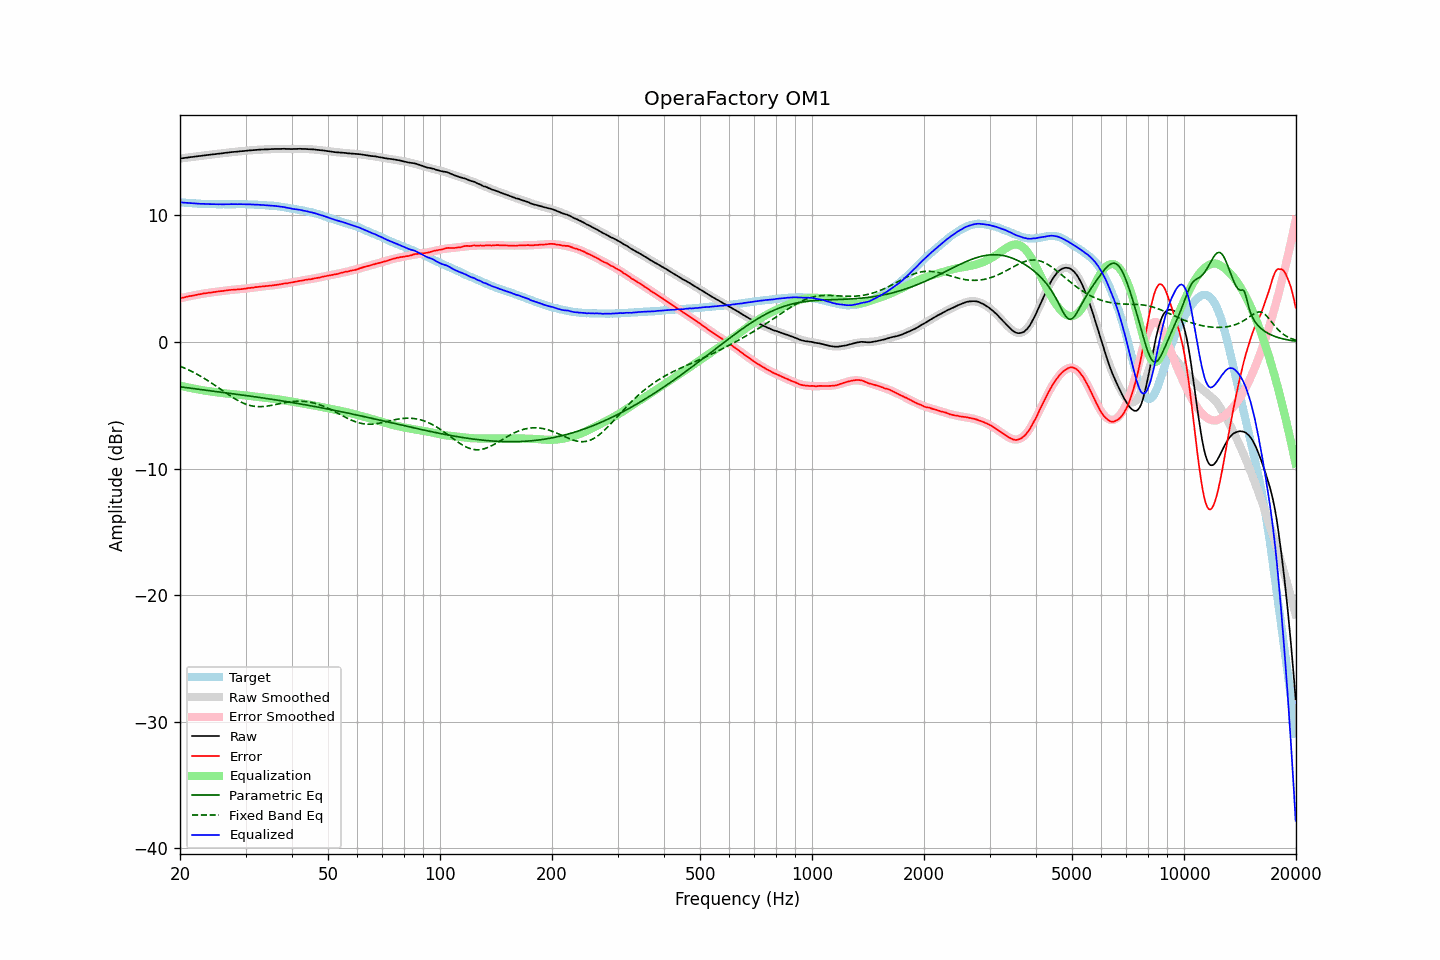

Source data for this figure (header and first rows):
frequency, raw, error, smoothed, error_smoothed, equalization, parametric_eq, fixed_band_eq, equalized_raw, equalized_smoothed, target
20.00, 14.49, 3.45, 14.49, 3.45, -3.45, -3.54, -1.91, 11.04, 11.04, 11.04
20.20, 14.51, 3.48, 14.51, 3.48, -3.48, -3.56, -1.96, 11.03, 11.03, 11.03
20.40, 14.52, 3.50, 14.53, 3.51, -3.51, -3.57, -2.02, 11.02, 11.02, 11.02
20.61, 14.54, 3.53, 14.55, 3.54, -3.54, -3.59, -2.07, 11.01, 11.01, 11.01
20.81, 14.56, 3.57, 14.56, 3.57, -3.57, -3.61, -2.13, 11.00, 11.00, 10.99
21.02, 14.57, 3.59, 14.58, 3.59, -3.59, -3.62, -2.19, 10.98, 10.99, 10.98
21.23, 14.59, 3.62, 14.60, 3.62, -3.62, -3.64, -2.25, 10.97, 10.98, 10.97
21.44, 14.61, 3.63, 14.61, 3.65, -3.65, -3.66, -2.31, 10.97, 10.97, 10.98
21.66, 14.62, 3.66, 14.63, 3.67, -3.67, -3.67, -2.37, 10.95, 10.96, 10.96
21.87, 14.64, 3.68, 14.64, 3.70, -3.70, -3.69, -2.44, 10.95, 10.95, 10.96
22.09, 14.66, 3.72, 14.66, 3.72, -3.72, -3.71, -2.51, 10.94, 10.94, 10.94
22.31, 14.67, 3.74, 14.68, 3.74, -3.74, -3.72, -2.58, 10.93, 10.93, 10.93
22.54, 14.69, 3.77, 14.69, 3.77, -3.77, -3.74, -2.65, 10.93, 10.93, 10.92
22.76, 14.70, 3.78, 14.71, 3.79, -3.79, -3.75, -2.72, 10.92, 10.92, 10.92
22.99, 14.72, 3.81, 14.72, 3.81, -3.81, -3.77, -2.79, 10.92, 10.92, 10.91
23.22, 14.74, 3.84, 14.74, 3.83, -3.83, -3.79, -2.87, 10.91, 10.91, 10.90
23.45, 14.75, 3.84, 14.76, 3.85, -3.85, -3.80, -2.95, 10.90, 10.90, 10.91
23.69, 14.77, 3.87, 14.77, 3.87, -3.87, -3.82, -3.03, 10.90, 10.90, 10.90
23.92, 14.78, 3.89, 14.79, 3.89, -3.89, -3.84, -3.11, 10.89, 10.90, 10.89
24.16, 14.80, 3.90, 14.80, 3.91, -3.91, -3.85, -3.19, 10.90, 10.89, 10.90
24.40, 14.81, 3.91, 14.82, 3.93, -3.93, -3.87, -3.28, 10.89, 10.89, 10.90
24.65, 14.83, 3.94, 14.83, 3.94, -3.94, -3.89, -3.36, 10.89, 10.89, 10.89
24.89, 14.84, 3.95, 14.85, 3.96, -3.96, -3.90, -3.45, 10.88, 10.89, 10.89
25.14, 14.86, 3.98, 14.86, 3.98, -3.98, -3.92, -3.53, 10.89, 10.89, 10.88
25.39, 14.88, 3.99, 14.88, 4.00, -4.00, -3.94, -3.62, 10.88, 10.88, 10.88
25.65, 14.89, 4.01, 14.90, 4.01, -4.01, -3.95, -3.71, 10.88, 10.88, 10.88
25.91, 14.90, 4.02, 14.91, 4.03, -4.03, -3.97, -3.80, 10.88, 10.88, 10.88
26.16, 14.92, 4.03, 14.93, 4.04, -4.04, -3.99, -3.88, 10.88, 10.88, 10.89
26.43, 14.94, 4.06, 14.94, 4.06, -4.06, -4.00, -3.97, 10.89, 10.88, 10.88
26.69, 14.95, 4.07, 14.96, 4.07, -4.07, -4.02, -4.06, 10.88, 10.88, 10.88
26.96, 14.97, 4.09, 14.97, 4.09, -4.09, -4.04, -4.15, 10.89, 10.88, 10.88
27.23, 14.98, 4.10, 14.98, 4.10, -4.10, -4.06, -4.23, 10.88, 10.88, 10.88
27.50, 15.00, 4.12, 15.00, 4.11, -4.11, -4.07, -4.31, 10.89, 10.89, 10.88
27.77, 15.01, 4.12, 15.01, 4.12, -4.12, -4.09, -4.39, 10.89, 10.89, 10.89
28.05, 15.02, 4.14, 15.02, 4.14, -4.14, -4.11, -4.47, 10.89, 10.89, 10.88
28.33, 15.03, 4.14, 15.04, 4.15, -4.15, -4.12, -4.55, 10.89, 10.89, 10.89
28.62, 15.04, 4.15, 15.05, 4.16, -4.16, -4.14, -4.62, 10.89, 10.89, 10.89
28.90, 15.06, 4.16, 15.06, 4.17, -4.17, -4.16, -4.69, 10.89, 10.89, 10.90
29.19, 15.07, 4.17, 15.07, 4.18, -4.18, -4.18, -4.75, 10.89, 10.89, 10.90
29.48, 15.08, 4.19, 15.09, 4.20, -4.20, -4.19, -4.81, 10.89, 10.89, 10.89
29.78, 15.09, 4.20, 15.10, 4.21, -4.21, -4.21, -4.86, 10.88, 10.89, 10.89
30.08, 15.10, 4.21, 15.11, 4.23, -4.23, -4.23, -4.91, 10.88, 10.88, 10.89
30.38, 15.12, 4.25, 15.12, 4.24, -4.24, -4.25, -4.96, 10.88, 10.88, 10.87
30.68, 15.13, 4.26, 15.13, 4.26, -4.26, -4.26, -5.00, 10.88, 10.88, 10.87
30.99, 15.14, 4.27, 15.15, 4.27, -4.27, -4.28, -5.03, 10.87, 10.87, 10.87
31.30, 15.15, 4.28, 15.16, 4.29, -4.29, -4.30, -5.06, 10.86, 10.87, 10.87
31.61, 15.16, 4.30, 15.17, 4.31, -4.31, -4.32, -5.08, 10.86, 10.86, 10.86
31.93, 15.18, 4.34, 15.17, 4.32, -4.32, -4.34, -5.09, 10.86, 10.85, 10.84
32.24, 15.18, 4.33, 15.18, 4.34, -4.34, -4.36, -5.11, 10.85, 10.84, 10.85
32.57, 15.19, 4.36, 15.19, 4.35, -4.35, -4.37, -5.11, 10.84, 10.84, 10.83
32.89, 15.20, 4.37, 15.20, 4.37, -4.37, -4.39, -5.11, 10.84, 10.83, 10.83
33.22, 15.20, 4.38, 15.21, 4.38, -4.38, -4.41, -5.11, 10.82, 10.82, 10.82
33.55, 15.21, 4.39, 15.21, 4.40, -4.40, -4.43, -5.10, 10.82, 10.82, 10.82
33.89, 15.21, 4.40, 15.22, 4.41, -4.41, -4.45, -5.09, 10.81, 10.81, 10.81
34.23, 15.21, 4.42, 15.22, 4.42, -4.42, -4.47, -5.07, 10.79, 10.80, 10.79
34.57, 15.22, 4.43, 15.23, 4.44, -4.44, -4.49, -5.05, 10.79, 10.79, 10.79
34.92, 15.23, 4.46, 15.24, 4.45, -4.45, -4.51, -5.03, 10.78, 10.78, 10.77
35.27, 15.24, 4.45, 15.24, 4.47, -4.47, -4.53, -5.01, 10.78, 10.77, 10.79
35.62, 15.24, 4.48, 15.24, 4.48, -4.48, -4.54, -4.98, 10.76, 10.76, 10.76
35.97, 15.25, 4.49, 15.25, 4.50, -4.50, -4.56, -4.96, 10.75, 10.75, 10.76
... 635 more rows
